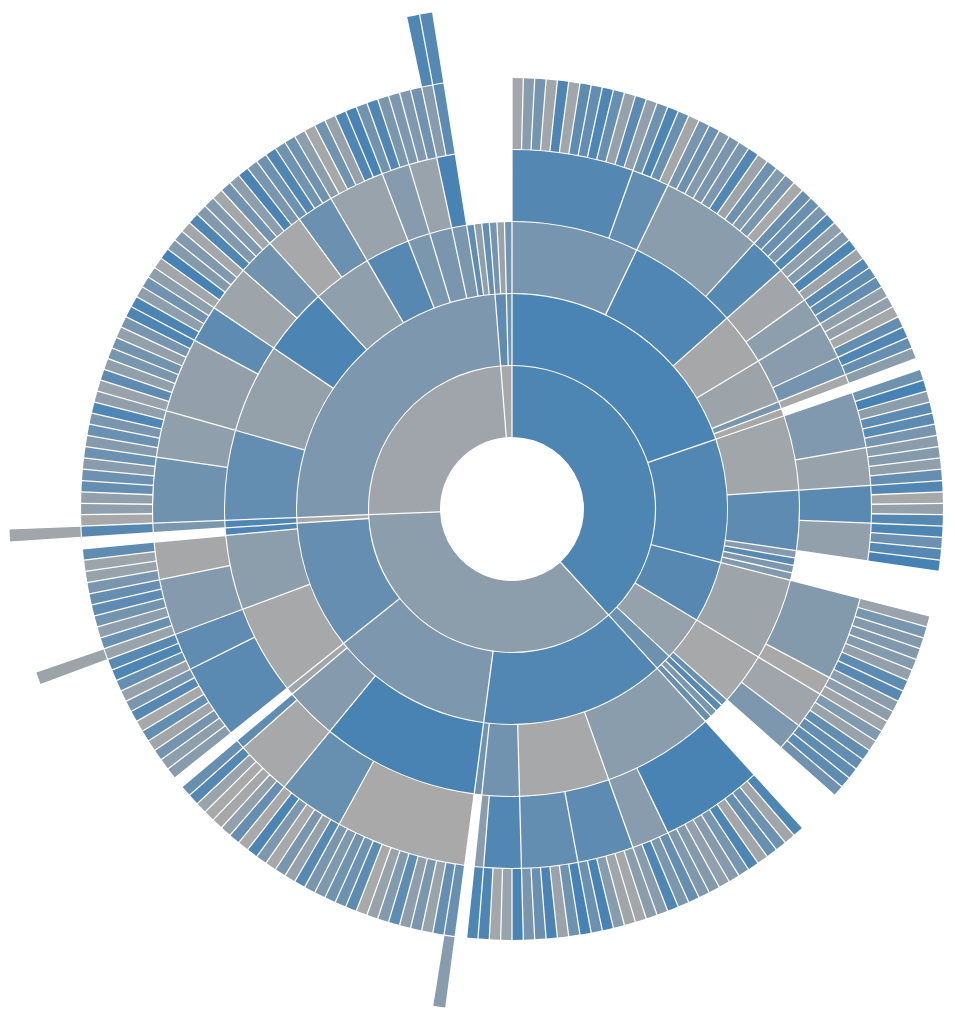
D3 v6 page, settled after 480 driven frames (8 s of simulated time); the page loaded 1 data file(s).


// ── script.js
async function fetchData() {
    const data = await d3.csv('data.csv');
    return data;
}

function transformData(data) {
    const root = { name: 'root', children: [] };
    data.forEach(item => {
        const parts = item.name.split('^');
        let currentNode = root;
        parts.forEach((part, index) => {
            let childNode = currentNode.children.find(child => child.name === part);
            if (!childNode) {
                childNode = { name: part, children: [] };
                if (index === parts.length - 1) {
                    childNode.value = +item.value;
                }
                currentNode.children.push(childNode);
            }
            currentNode = childNode;
        });
    });
    return root;
}

async function createSunburstChart() {
    const data = await fetchData();
    const root = transformData(data);

    const width = 932;
    const radius = width / 2;

    const partition = d3.partition()
        .size([2 * Math.PI, radius]);

    const arc = d3.arc()
        .startAngle(d => d.x0)
        .endAngle(d => d.x1)
        .padAngle(d => Math.min((d.x1 - d.x0) / 2, 0.005))
        .padRadius(radius / 2)
        .innerRadius(d => d.y0)
        .outerRadius(d => d.y1 - 1);

    const rootHierarchy = d3.hierarchy(root)
        .sum(d => d.value)
        .sort((a, b) => b.value - a.value);

    partition(rootHierarchy);

    const svg = d3.create("svg")
        .attr("viewBox", [0, 0, width, width])
        .style("font", "10px sans-serif");

    const tooltip = d3.select("body").append("div")
        .attr("class", "tooltip");

    const g = svg.append("g")
        .attr("transform", `translate(${width / 2},${width / 2})`);

    g.selectAll("path")
        .data(rootHierarchy.descendants().slice(1))
        .join("path")
        .attr("fill", d => { while (d.depth > 1) d = d.parent; return d3.interpolate("steelblue", "darkgrey")(d3.randomUniform()()); })
        .attr("d", arc)
        .on("mouseover", function (event, d) {
            tooltip.transition()
                .duration(200)
                .style("opacity", .9);
            tooltip.html(d.data.name)
                .style("left", (event.pageX) + "px")
                .style("top", (event.pageY - 28) + "px");
        })
        .on("mouseout", function (event, d) {
            tooltip.transition()
                .duration(500)
                .style("opacity", 0);
        })
        .on("click", clicked);

    function clicked(event, p) {
        rootHierarchy.each(d => d.target = {
            x0: Math.max(0, Math.min(1, (d.x0 - p.x0) / (p.x1 - p.x0))) * 2 * Math.PI,
            x1: Math.max(0, Math.min(1, (d.x1 - p.x0) / (p.x1 - p.x0))) * 2 * Math.PI,
            y0: Math.max(0, d.y0 - p.depth),
            y1: Math.max(0, d.y1 - p.depth)
        });

        const t = g.transition().duration(750);

        g.selectAll("path")
            .transition(t)
            .tween("data", d => {
                const i = d3.interpolate(d.current, d.target);
                return t => d.current = i(t);
            })
            .filter(function (d) {
                return +this.getAttribute("fill-opacity") || arcVisible(d.target);
            })
            .attr("fill-opacity", d => arcVisible(d.target) ? (d.children ? 0.6 : 0.4) : 0)
            .attrTween("d", d => () => arc(d.current));
    }

    function arcVisible(d) {
        return d.y1 <= 3 && d.y0 >= 1 && d.x1 > d.x0;
    }

    document.getElementById('chart').appendChild(svg.node());
}

createSunburstChart();


### data: data.csv
?name, value
Development^Production Dept^Scriptwriter…, 1
Development^Production Dept^Scriptwriter…, 1
Development^Production Dept^Scriptwriter…, 1
Development^Production Dept^Director^Cre…, 1
Development^Production Dept^Director^Cre…, 1
Development^Production Dept^Director^Cre…, 1
Development^Production Dept^Director^Cre…, 1
Development^Production Dept^Director^Tec…, 1
Development^Production Dept^Director^Tec…, 1
Development^Production Dept^Director^Tec…, 1
Development^Production Dept^Director^Tec…, 1
Development^Production Dept^1st Assistan…, 1
Development^Production Dept^1st Assistan…, 1
Development^Production Dept^1st Assistan…, 1
Development^Production Dept^2nd Assistan…, 1
Development^Production Dept^Production D…, 1
Development^Production Dept^Producer^Cre…, 1
Development^Production Dept^Producer^Cre…, 1
Development^Production Dept^Producer^Cre…, 1
Development^Production Dept^Producer^Cre…, 1
Development^Production Dept^Producer^Cre…, 1
Development^Production Dept^Producer^Cre…, 1
Development^Production Dept^Line Produce…, 1
Development^Production Dept^Production D…, 1
Development^Production Dept^Production M…, 1
Development^Production Dept^Production M…, 1
Development^Production Dept^Production M…, 1
Development^Production Dept^Production M…, 1
Development^Production Dept^Production M…, 1
Development^Production Dept^Production M…, 1
Development^Production Dept^Production M…, 1
Development^Production Dept^Production M…, 1
Development^Production Dept^Production M…, 1
Development^Production Dept^Supervising …, 1
Development^Production Dept^Talent Direc…, 1
Development^Production Dept^Talent Direc…, 1
Development^Production Dept^Talent Direc…, 1
Development^Production Dept^Talent Direc…, 1
Development^Production Dept^Talent Direc…, 1
Development^Production Dept^Talent Direc…, 1
Development^Production Dept^Talent Direc…, 1
Development^Production Dept^Talent Direc…, 1
Development^Production Dept^Talent Direc…, 1
Development^Production Dept^Talent Direc…, 1
Development^Production Dept^Talent Direc…, 1
Development^Production Dept^Talent Direc…, 1
Development^Production Dept^Technical R&…, 1
Development^Production Dept^Technical R&…, 1
Development^Production Dept^Technical R&…, 1
Development^Production Dept^Technical R&…, 1
Development^Production Dept^Technical R&…, 1
Development^Production Dept^Technical R&…, 1
Development^Production Dept^Technical R&…, 1
Development^Production Dept^Technical R&…, 1
Development^Production Dept^Technical R&…, 1
Development^Production Dept^Technical R&…, 1
Development^Production Dept^Technical R&…, 1
Development^Production Dept^Technical R&…, 1
Pre-Production^Art Dept^Art Dept^Technic…, 1
Pre-Production^Art Dept (Pre-Prod)^Produ…, 1
... 180 more rows